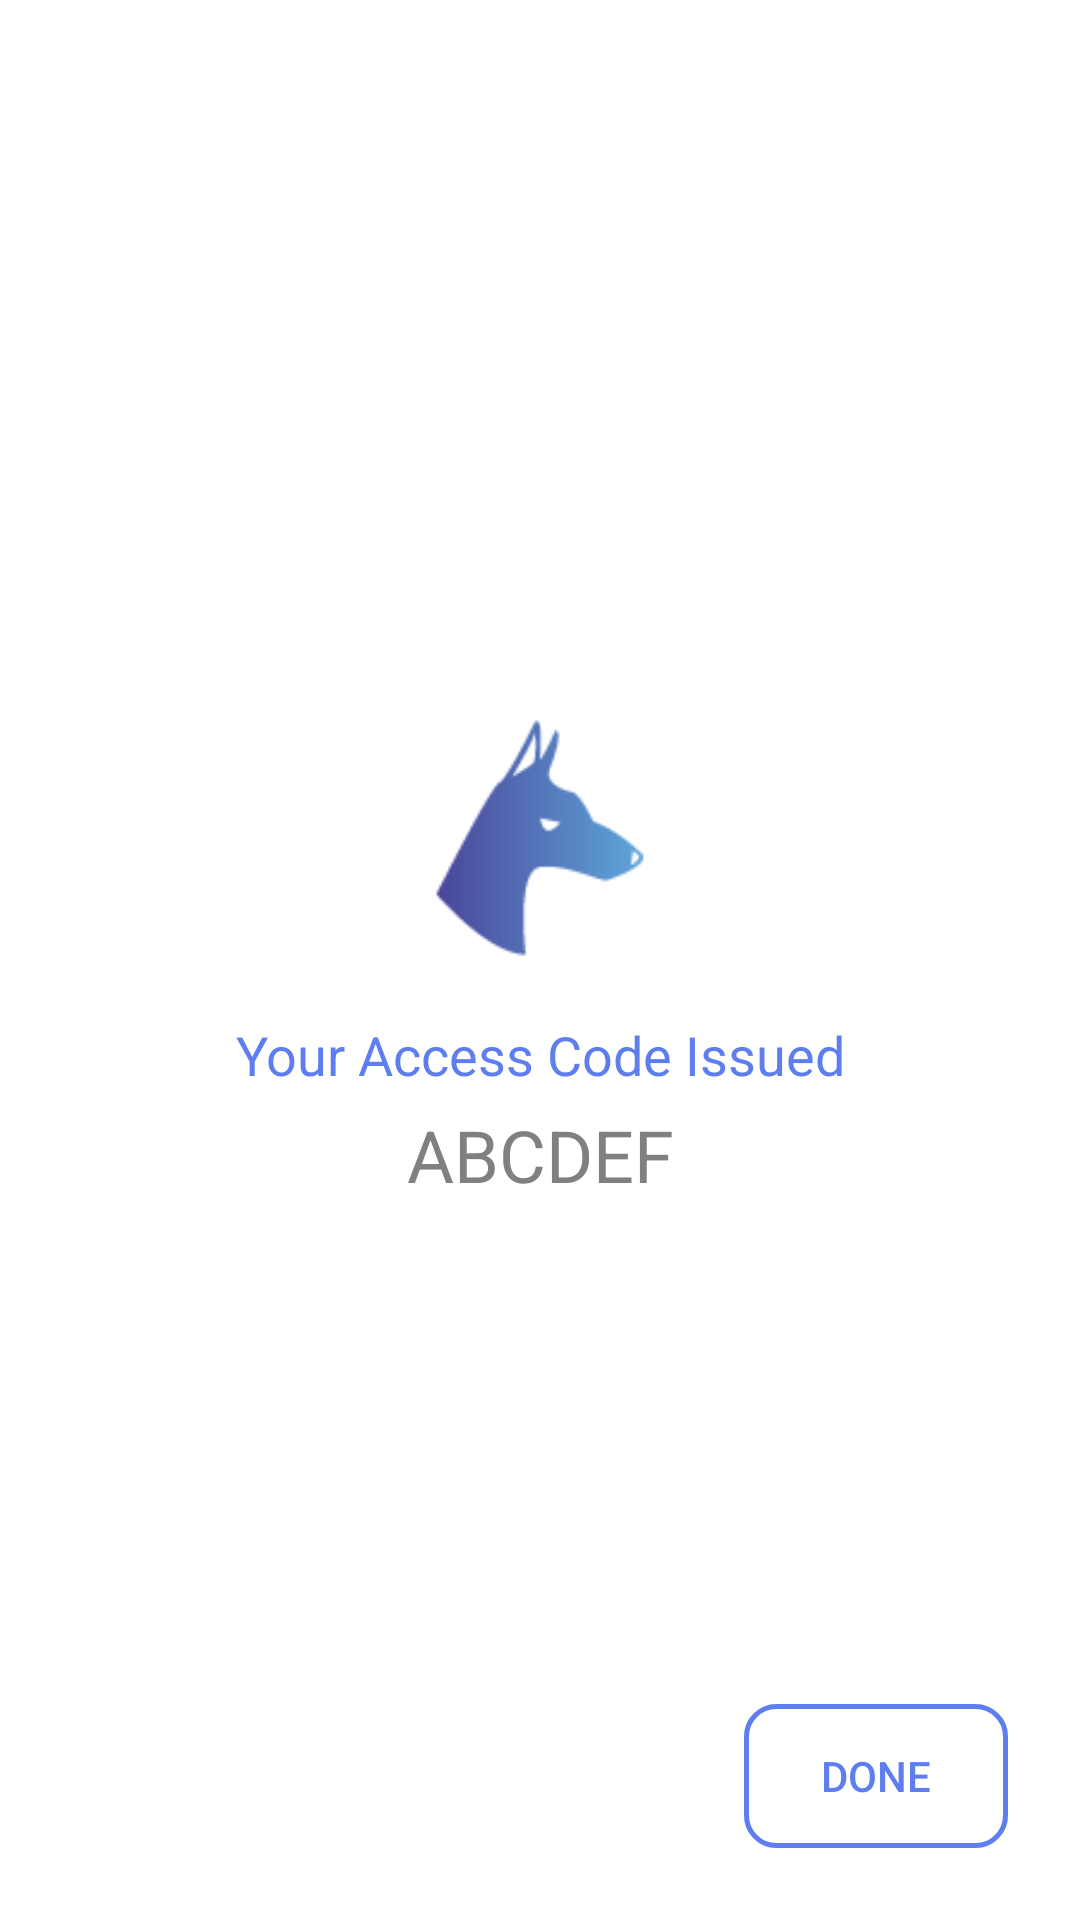

Produce the Android XML layout that renders to this screen, including the resource entries it uses.
<!-- AndroidManifest.xml: activity theme AppTheme -->
<!-- res/layout/activity_new_code.xml -->
<?xml version="1.0" encoding="utf-8"?>
<androidx.constraintlayout.widget.ConstraintLayout xmlns:android="http://schemas.android.com/apk/res/android"
    xmlns:app="http://schemas.android.com/apk/res-auto"
    xmlns:tools="http://schemas.android.com/tools"
    android:layout_width="match_parent"
    android:layout_height="match_parent"
    android:background="@color/colorWhite"
    tools:context=".code.NewCodeActivity">

    <LinearLayout
        android:layout_width="0dp"
        android:layout_height="wrap_content"
        android:gravity="center_horizontal"
        android:orientation="vertical"
        app:layout_constraintBottom_toBottomOf="parent"
        app:layout_constraintEnd_toEndOf="parent"
        app:layout_constraintStart_toStartOf="parent"
        app:layout_constraintTop_toTopOf="parent">

        <ImageView
            android:layout_width="80dp"
            android:layout_height="80dp"
            android:layout_marginBottom="20dp"
            android:background="@drawable/web_asset_head_colored"
            app:layout_constraintBottom_toBottomOf="parent"
            app:layout_constraintEnd_toEndOf="parent"
            app:layout_constraintStart_toStartOf="parent"
            app:layout_constraintTop_toTopOf="parent" />

        <TextView
            android:id="@+id/newText"
            android:layout_width="match_parent"
            android:layout_height="wrap_content"
            android:gravity="center_horizontal"
            android:text="Your Access Code Issued"
            android:textColor="@color/colorPrimary"
            android:textSize="18sp" />

        <TextView
            android:id="@+id/newCodeText"
            android:layout_width="match_parent"
            android:layout_height="wrap_content"
            android:layout_marginTop="5dp"
            android:gravity="center_horizontal"
            android:text="ABCDEF"
            android:textColor="@android:color/tertiary_text_light"
            android:textSize="24sp" />
    </LinearLayout>

    <Button
        android:id="@+id/newDoneButton"
        android:layout_width="wrap_content"
        android:layout_height="wrap_content"
        android:layout_marginEnd="24dp"
        android:layout_marginBottom="24dp"
        android:background="@drawable/rounded_rectangle_colorprimary_stroke"
        android:text="DONE"
        android:textColor="@color/colorPrimary"
        app:layout_constraintBottom_toBottomOf="parent"
        app:layout_constraintEnd_toEndOf="parent" />

</androidx.constraintlayout.widget.ConstraintLayout>
<!-- resources referenced by this layout -->
<resources>
  <color name="colorPrimary">#5E7DEF</color>
  <color name="colorWhite">#FFFFFF</color>
  <!-- drawable rounded_rectangle_colorprimary_stroke (drawable) -->
  <?xml version="1.0" encoding="UTF-8"?>
  <shape xmlns:android="http://schemas.android.com/apk/res/android">
      <stroke
          android:width="1.5dp"
          android:color="@color/colorPrimary" />
      
      <corners
          android:radius="10dp"/>
  </shape>
  <!-- drawable web_asset_head_colored: png bitmap (drawable, 2322 bytes) -->
  <style name="AppTheme" parent="Theme.AppCompat.NoActionBar">
          
          <item name="colorPrimary">@color/colorPrimary</item>
          <item name="colorPrimaryDark">@color/colorPrimaryDark</item>
          <item name="colorAccent">@color/colorAccent</item>
  
          
  
      </style>
  <color name="colorPrimaryDark">#5E7DEF</color>
  <color name="colorAccent">#5E7DEF</color>
</resources>
